Run: headless pygame with SDL's dummy video driver; simulated clock (each Clock.tick advances the game by its frame time, no real sleeping); random seed 0; keys injected as events and as key.get_pressed() state; no mouse input.
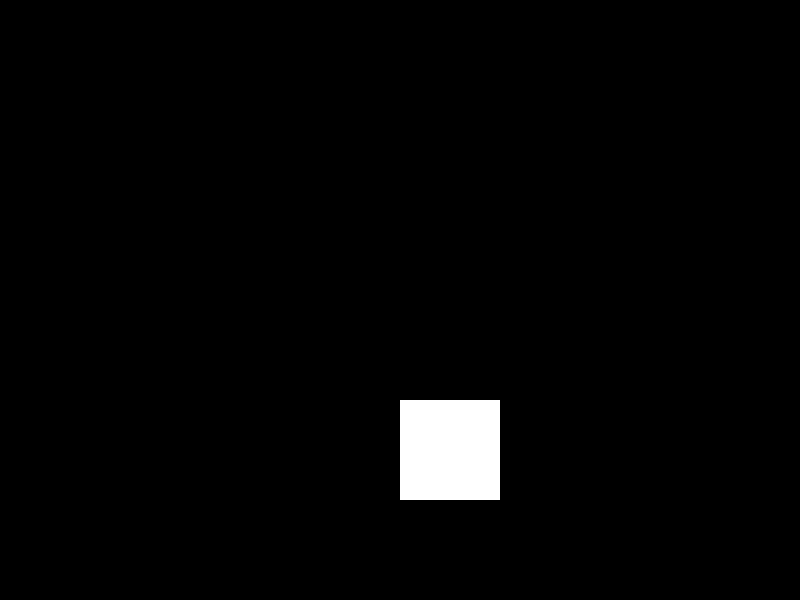
Frame 1 of 4 · flips 1–60 · no input
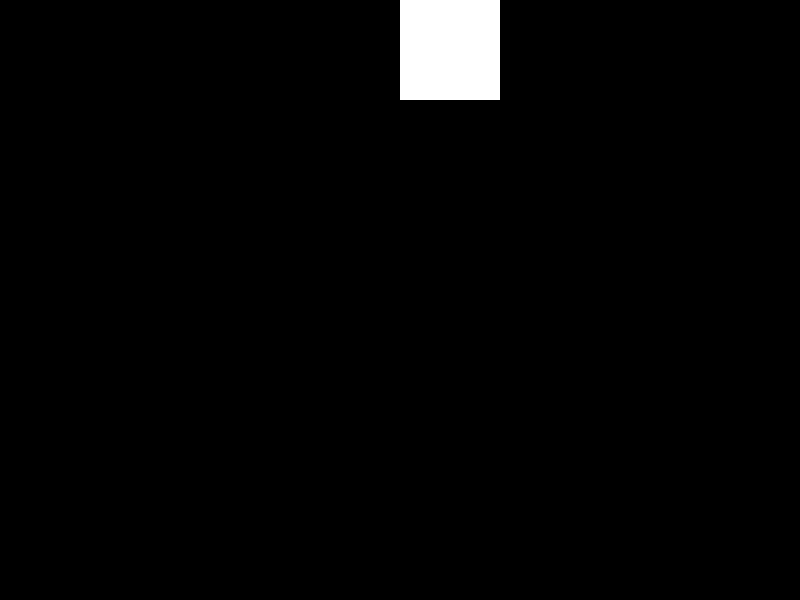
Frame 2 of 4 · flips 61–180 · tapped SPACE, RETURN · held RIGHT (→), D
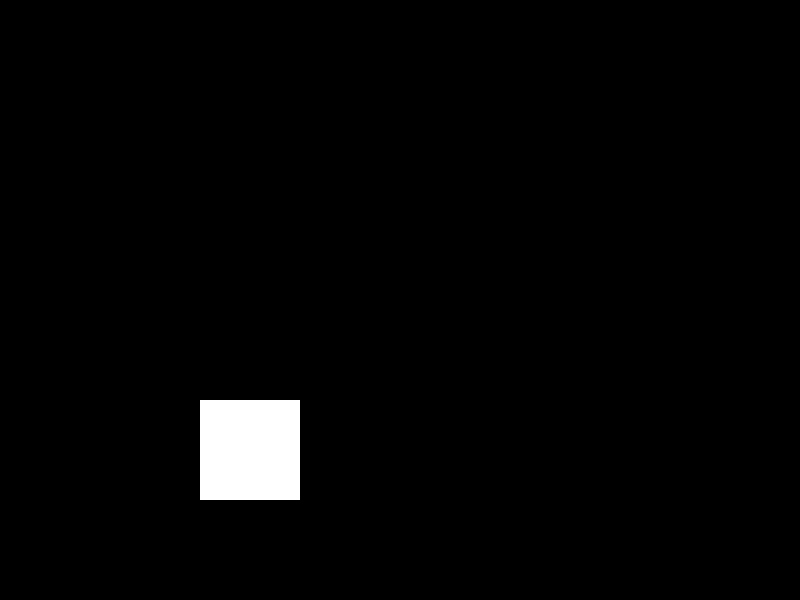
Frame 3 of 4 · flips 181–300 · held DOWN (↓), S
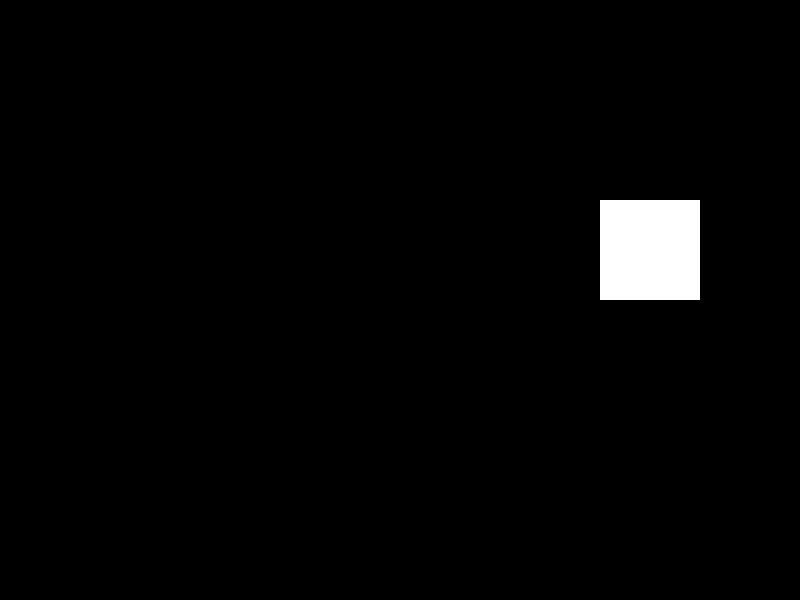
Frame 4 of 4 · flips 301–420 · held LEFT (←), A, UP (↑), W

The pygame program that drew these frames:

import pygame as pg

pg.init()

BASE_RSLT = (800, 600)
screen = pg.display.set_mode(BASE_RSLT)
pg.display.set_caption("Pygame game")
clock = pg.time.Clock()
FPS = 60.0

rect = pg.Rect((100, 100), (100, 100))
rect_pos = [100, 100]
rect_vel = pg.Vector2(5, 5)

running = True
while running:
    for event in pg.event.get():
        if event.type == pg.QUIT:
            running = False
    
    screen.fill((0, 0, 0))
    clock.tick(FPS)

    rect_pos += rect_vel

    if rect_pos[0] + rect.width >= screen.get_width() or rect_pos[0] <= 0:
        rect_vel[0] *= -1
    if rect_pos[1] <= 0 or rect_pos[1] + rect.height >= screen.get_height():
        rect_vel[1] *= -1
    
    rect.topleft = rect_pos

    pg.draw.rect(screen, (255, 255, 255), rect)

    pg.display.flip()

pg.quit()
